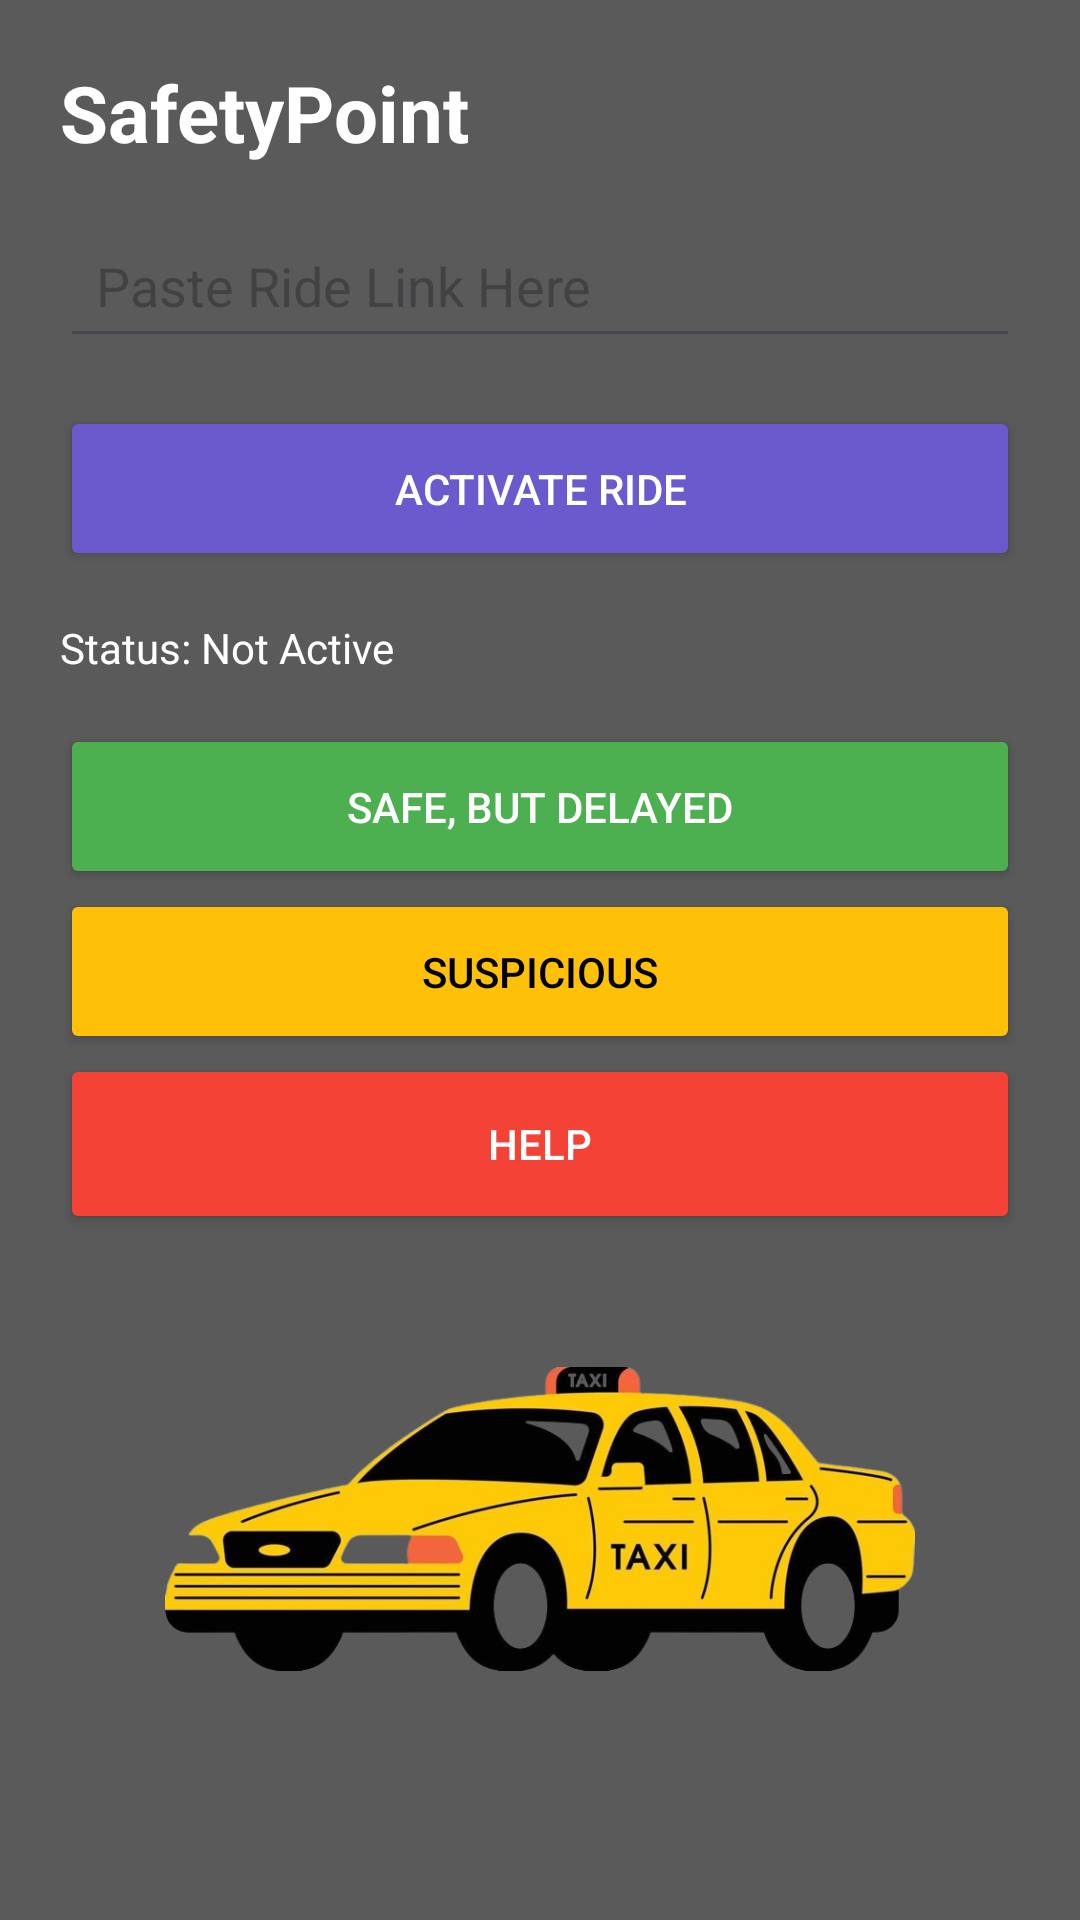

Produce the Android XML layout that renders to this screen, including the resource entries it uses.
<!-- AndroidManifest.xml: application theme Theme.Safetypoint -->
<!-- res/layout/activity_main.xml -->
<?xml version="1.0" encoding="utf-8"?>
<ScrollView xmlns:android="http://schemas.android.com/apk/res/android"
    android:layout_width="match_parent"
    android:layout_height="match_parent"
    android:background="#5A5A5A">

    <LinearLayout
        android:layout_width="match_parent"
        android:layout_height="wrap_content"
        android:orientation="vertical"
        android:padding="20dp">

        <TextView
            android:layout_width="wrap_content"
            android:layout_height="wrap_content"
            android:text="SafetyPoint"
            android:textSize="26sp"
            android:textStyle="bold"
            android:textColor="#FFFFFF"
            android:layout_marginBottom="16dp"/>

        <EditText
            android:id="@+id/rideLinkInput"
            android:layout_width="match_parent"
            android:layout_height="wrap_content"
            android:hint="Paste Ride Link Here"
            android:padding="12dp"
            android:layout_marginBottom="16dp"/>

        <Button
            android:id="@+id/activateButton"
            android:layout_width="match_parent"
            android:layout_height="55dp"
            android:text="Activate Ride"
            android:backgroundTint="#6A5ACD"
            android:textColor="#FFFFFF"/>

        <TextView
            android:id="@+id/statusText"
            android:layout_width="wrap_content"
            android:layout_height="wrap_content"
            android:text="Status: Not Active"
            android:textColor="#FFFFFF"
            android:layout_marginTop="16dp"
            android:layout_marginBottom="16dp"/>

        <Button
            android:id="@+id/safeButton"
            android:layout_width="match_parent"
            android:layout_height="55dp"
            android:text="Safe, but Delayed"
            android:backgroundTint="#4CAF50"
            android:textColor="#FFFFFF"/>

        <Button
            android:id="@+id/suspiciousButton"
            android:layout_width="match_parent"
            android:layout_height="55dp"
            android:text="Suspicious"
            android:backgroundTint="#FFC107"
            android:textColor="#000000"/>

        <Button
            android:id="@+id/helpButton"
            android:layout_width="match_parent"
            android:layout_height="60dp"
            android:text="HELP"
            android:backgroundTint="#F44336"
            android:textColor="#FFFFFF"/>

        <ImageView
            android:layout_width="250dp"
            android:layout_height="150dp"
            android:src="@drawable/taxiiii"
            android:layout_gravity="center"
            android:layout_marginTop="20dp"/>

    </LinearLayout>

</ScrollView>
<!-- resources referenced by this layout -->
<resources>
  <!-- drawable taxiiii: png bitmap (drawable, 224848 bytes) -->
  <style name="Theme.Safetypoint" parent="Base.Theme.Safetypoint" />
  <style name="Base.Theme.Safetypoint" parent="Theme.Material3.DayNight.NoActionBar">
          
          
      </style>
</resources>
